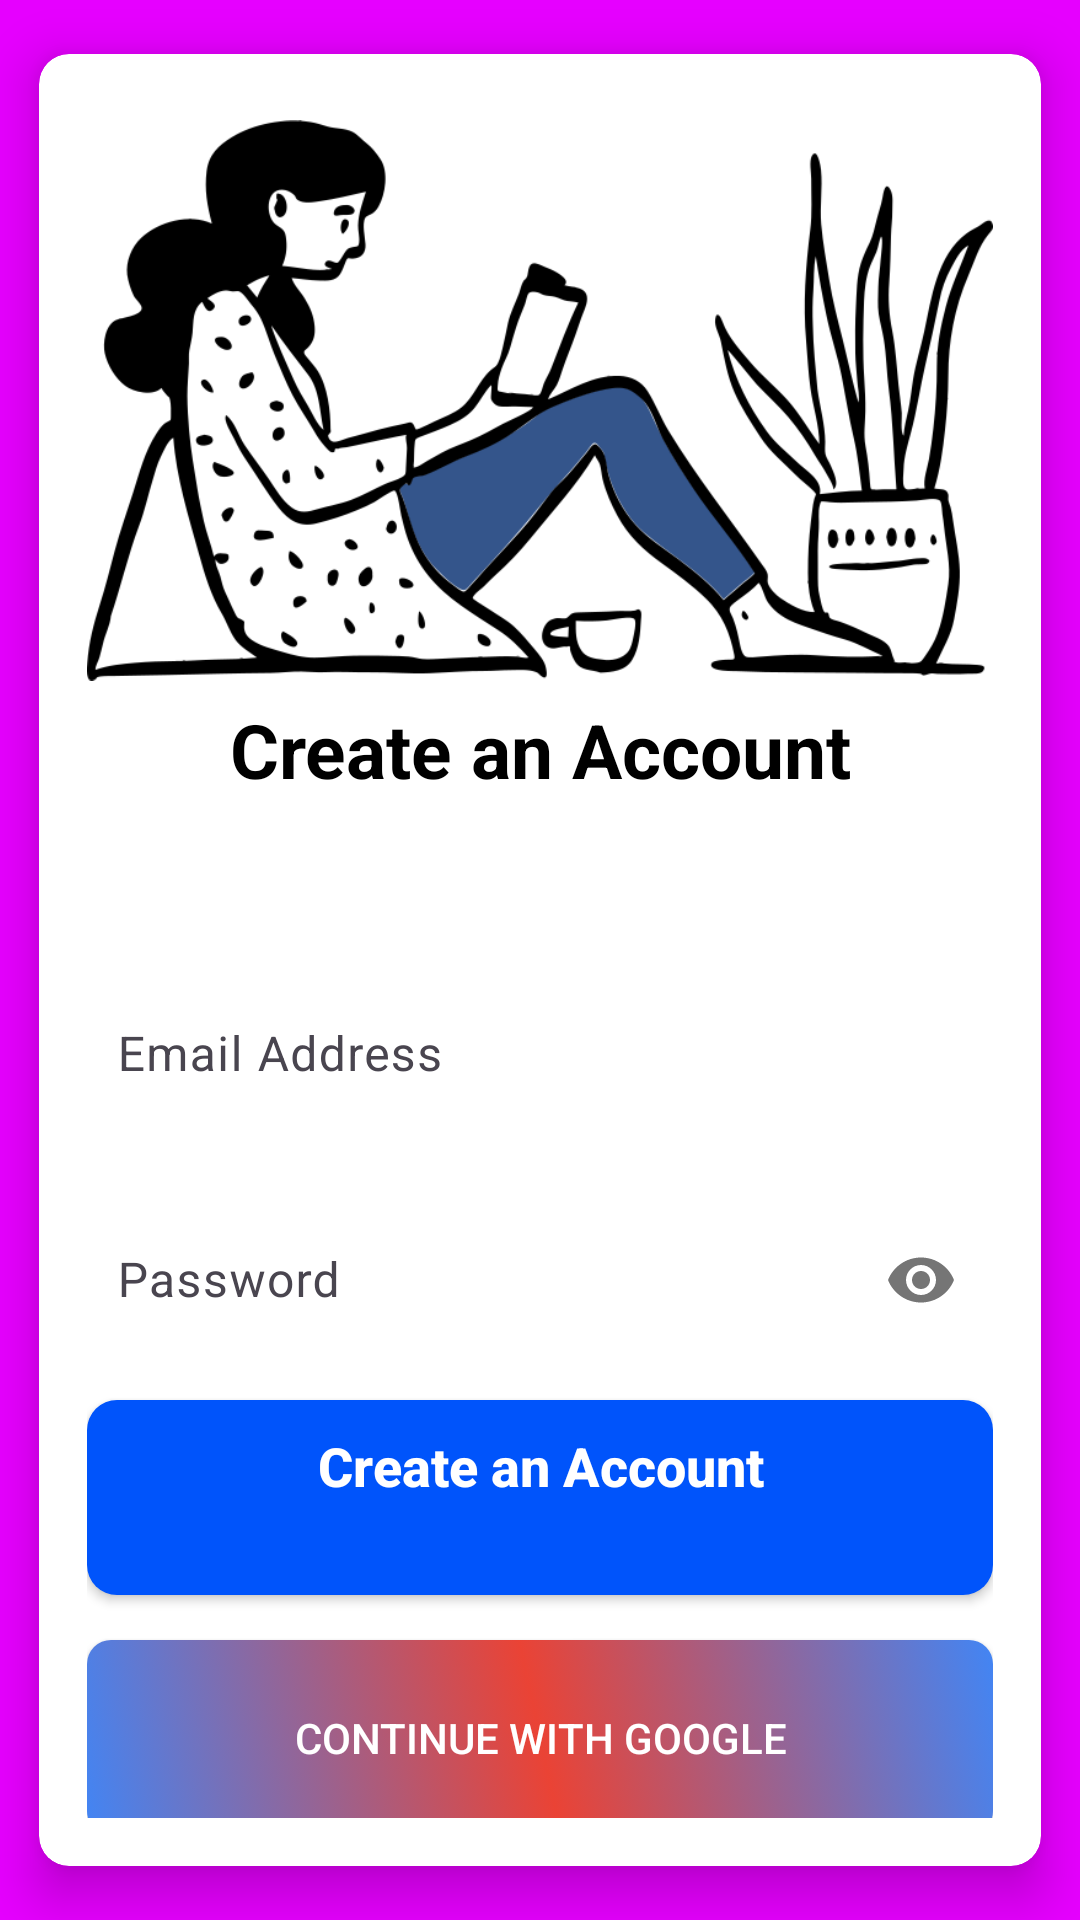

Produce the Android XML layout that renders to this screen, including the resource entries it uses.
<!-- AndroidManifest.xml: application theme Theme.TimeTrekAccelerateYourKnowledge -->
<!-- res/layout/activity_sign_in.xml -->
<?xml version="1.0" encoding="utf-8"?>
<RelativeLayout
    xmlns:android="http://schemas.android.com/apk/res/android"
    xmlns:app="http://schemas.android.com/apk/res-auto"
    xmlns:tools="http://schemas.android.com/tools"
    android:layout_width="match_parent"
    android:layout_height="match_parent"
    android:background="#E600FF"
    tools:context=".StartUpActivity.SignIn">

    <androidx.cardview.widget.CardView
        android:layout_width="wrap_content"
        android:layout_height="match_parent"
        android:layout_alignParentTop="true"
        android:background="#D3D3D3"
        app:cardCornerRadius="10dp"
        app:cardElevation="10dp"
        app:cardMaxElevation="6dp"
        app:cardUseCompatPadding="true"
        app:contentPadding="16dp">

        <LinearLayout
            android:layout_width="match_parent"
            android:layout_height="wrap_content"
            android:orientation="vertical">

            <ImageView
                android:layout_width="match_parent"
                android:layout_height="199dp"
                android:src="@drawable/book2"
                />

            <TextView
                android:layout_width="match_parent"
                android:layout_height="wrap_content"
                android:layout_marginBottom="20dp"
                android:text="@string/create_an_account"
                android:textAlignment="center"
                android:textColor="@color/black"
                android:textSize="25sp"
                android:textStyle="bold" />

            <com.google.android.material.textfield.TextInputLayout
                android:layout_width="match_parent"
                android:layout_height="wrap_content"
                app:boxStrokeColor="#FF6600"
                app:boxStrokeWidth="0dp"
                app:hintTextColor="#070707">

                <com.google.android.material.textfield.TextInputEditText
                    android:id="@+id/emailfield"
                    android:layout_width="match_parent"
                    android:layout_height="60dp"
                    android:layout_marginBottom="10dp"
                    android:hint="@string/email_address"
                    android:inputType="textEmailAddress"
                    android:paddingStart="10dp"
                    android:textColorHint="@color/black"
                    tools:ignore="RtlSymmetry" />
            </com.google.android.material.textfield.TextInputLayout>

            <com.google.android.material.textfield.TextInputLayout
                android:layout_width="match_parent"
                android:layout_height="wrap_content"
                app:boxStrokeColor="#FF6600"
                app:boxStrokeWidth="0dp"
                app:hintTextColor="#070707"
                app:passwordToggleEnabled="true">

                <com.google.android.material.textfield.TextInputEditText
                    android:id="@+id/passfield"
                    android:layout_width="match_parent"
                    android:layout_height="60dp"
                    android:layout_marginBottom="10dp"
                    android:hint="@string/password"
                    android:inputType="textPassword"
                    android:paddingStart="10dp"
                    android:textColorHint="@color/black"
                    tools:ignore="RtlSymmetry" />
            </com.google.android.material.textfield.TextInputLayout>
            <androidx.appcompat.widget.AppCompatButton
                android:id="@+id/createbutton"
                android:layout_width="match_parent"
                android:layout_height="65dp"
                android:layout_marginBottom="15dp"
                android:background="@drawable/continuebutton"
                android:text="@string/create_an_account"
                android:textAllCaps="false"
                android:textColor="@color/white"
                android:textSize="18sp"
                android:textStyle="bold" />

            <androidx.appcompat.widget.AppCompatButton
                android:id="@+id/google_creation"
                android:layout_width="match_parent"
                android:layout_height="65dp"
                android:layout_marginBottom="15dp"
                android:background="@drawable/google_login_button"
                android:text="@string/continue_with_google"
                android:textColor="@color/white" />
        <LinearLayout
            android:layout_width="match_parent"
            android:layout_height="wrap_content"
            android:orientation="horizontal">
            <TextView
                android:id="@+id/alreadyfield"
                android:layout_width="250sp"
                android:layout_height="wrap_content"
                android:textAlignment="textEnd"
                android:text="Already have an account?"
                />
            <TextView
                android:id="@+id/login"
                android:layout_width="wrap_content"
                android:layout_height="wrap_content"
                android:text="Log in"
                android:textSize="15sp"
                android:layout_marginStart="2sp"
                android:textColor="#0073FF"
                android:textStyle="bold"
                />
        </LinearLayout>
        </LinearLayout>
    </androidx.cardview.widget.CardView>
</RelativeLayout>
<!-- resources referenced by this layout -->
<resources>
  <color name="black">#FF000000</color>
  <color name="white">#FFFFFFFF</color>
  <!-- drawable book2: png bitmap (drawable, 52454 bytes) -->
  <!-- drawable continuebutton (drawable) -->
  <?xml version="1.0" encoding="utf-8"?>
  <shape xmlns:android="http://schemas.android.com/apk/res/android"
      android:shape="rectangle">
      <solid android:color="#0054FB"/>
  <corners android:radius="10sp"/>
  
  </shape>
  <!-- drawable google_login_button (drawable) -->
  <selector xmlns:android="http://schemas.android.com/apk/res/android">
      <item android:state_pressed="true">
          <shape android:shape="rectangle">
              <corners android:radius="8dp" />
              <gradient
                  android:startColor="#FFD300"
                  android:centerColor="#FF4B2E"
                  android:endColor="#FFD300"
                  android:angle="45" />
          </shape>
      </item>
      <item>
          <shape android:shape="rectangle">
              <corners android:radius="8dp" />
              <gradient
                  android:startColor="#4285F4"
                  android:centerColor="#EA4335"
                  android:endColor="#4285F4"
                  android:angle="45" />
          </shape>
      </item>
  </selector>
  <string name="continue_with_google">Continue With Google</string>
  <string name="create_an_account">Create an Account\n</string>
  <string name="email_address">Email Address</string>
  <string name="password">Password</string>
  <style name="Theme.TimeTrekAccelerateYourKnowledge" parent="Base.Theme.TimeTrekAccelerateYourKnowledge" />
  <style name="Base.Theme.TimeTrekAccelerateYourKnowledge" parent="Theme.Material3.DayNight.NoActionBar">
          
          
      </style>
</resources>
